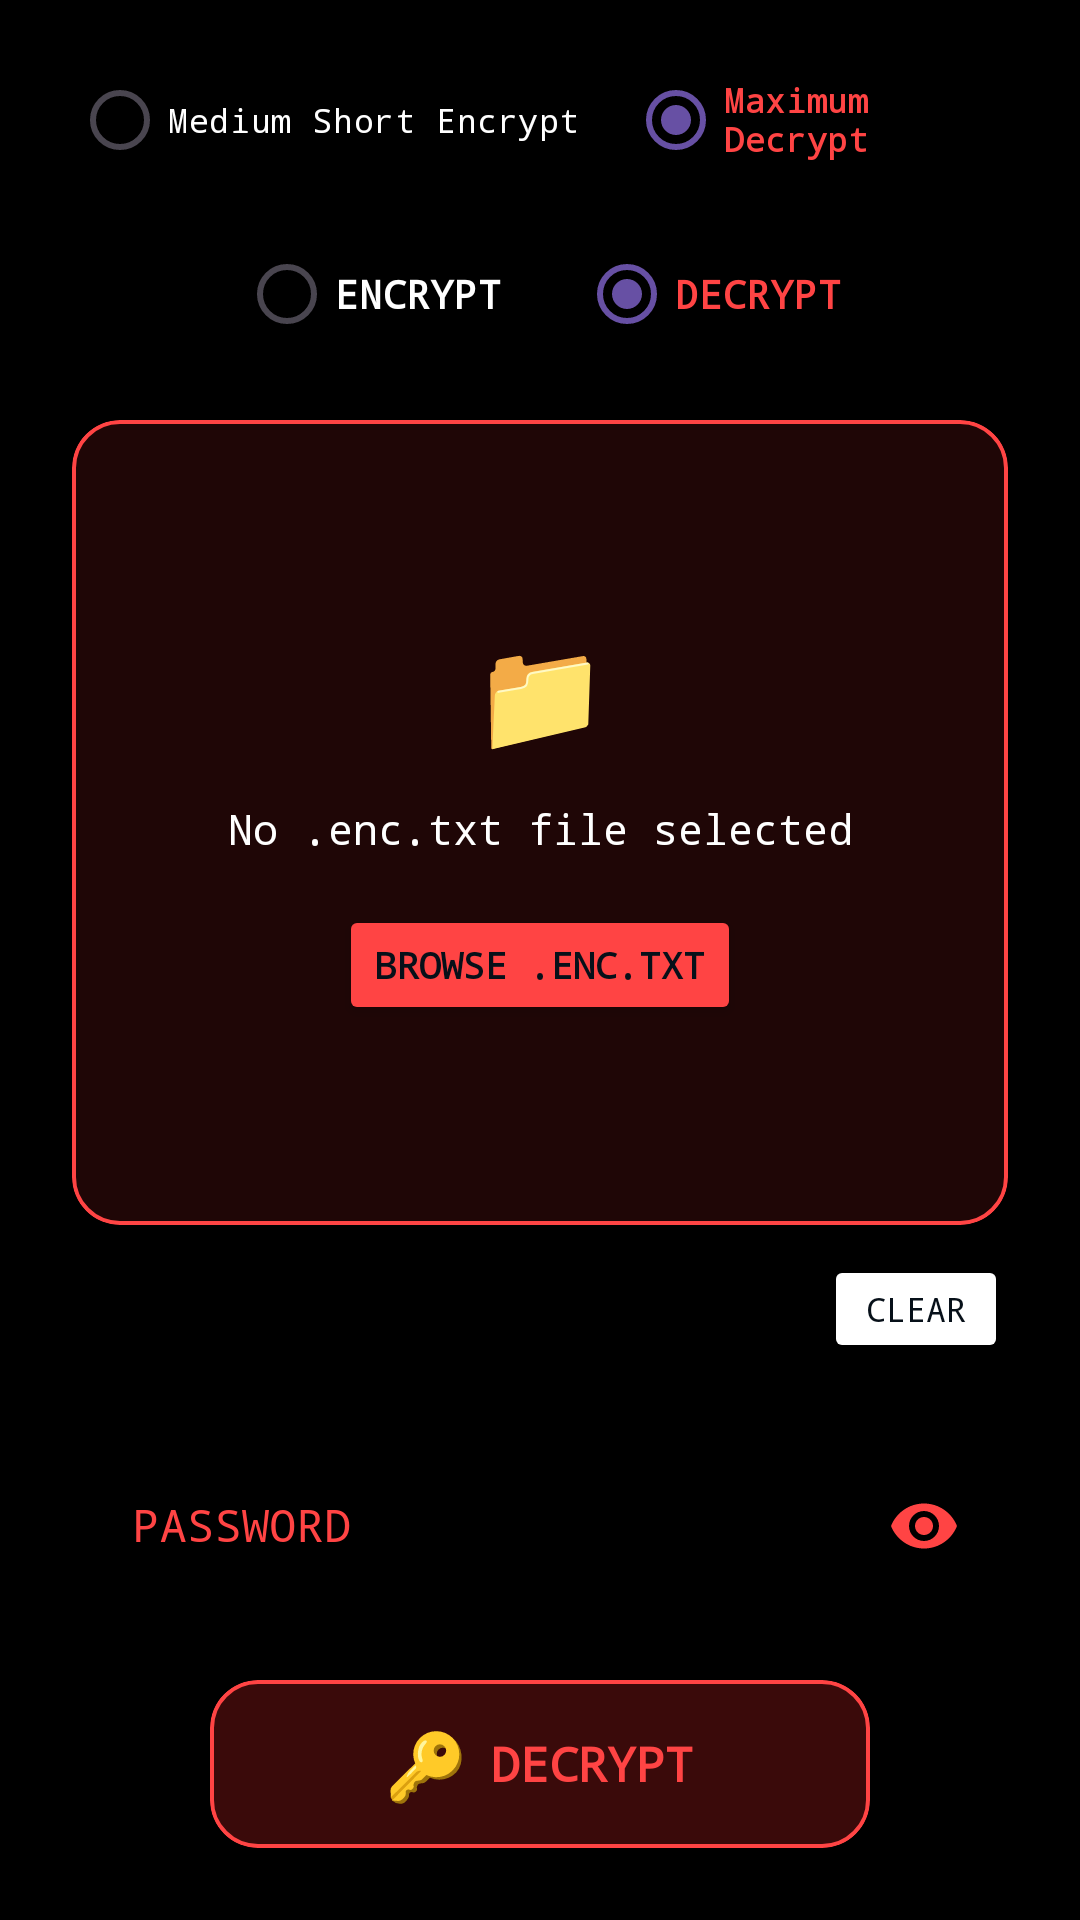

Produce the Android XML layout that renders to this screen, including the resource entries it uses.
<!-- AndroidManifest.xml: application theme Theme.LOCK -->
<!-- res/layout/activity_maximum_text_decryption.xml -->
<?xml version="1.0" encoding="utf-8"?>
<LinearLayout xmlns:android="http://schemas.android.com/apk/res/android"
    xmlns:app="http://schemas.android.com/apk/res-auto"
    android:layout_width="match_parent"
    android:layout_height="match_parent"
    android:background="#000000"
    android:fitsSystemWindows="true"
    android:orientation="vertical">

    <LinearLayout
        android:layout_width="match_parent"
        android:layout_height="match_parent"
        android:orientation="vertical"
        android:paddingStart="24dp"
        android:paddingTop="16dp"
        android:paddingEnd="24dp"
        android:paddingBottom="24dp">

        
        <RadioGroup
            android:id="@+id/rg_encryption_tier"
            android:layout_width="match_parent"
            android:layout_height="wrap_content"
            android:layout_marginBottom="10dp"
            android:gravity="center"
            android:orientation="horizontal">

            <RadioButton
                android:id="@+id/rb_medium_short"
                android:layout_width="wrap_content"
                android:layout_height="wrap_content"
                android:layout_marginEnd="16dp"
                android:buttonTint="#FF4444"
                android:fontFamily="monospace"
                android:text="Medium Short Encrypt"
                android:textColor="#FFFFFF"
                android:textSize="11sp" />

            <RadioButton
                android:id="@+id/rb_maximum"
                android:layout_width="wrap_content"
                android:layout_height="wrap_content"
                android:buttonTint="#FF4444"
                android:checked="true"
                android:fontFamily="monospace"
                android:text="Maximum Decrypt"
                android:textColor="#FF4444"
                android:textSize="11sp"
                android:textStyle="bold" />
        </RadioGroup>

        
        <RadioGroup
            android:id="@+id/rg_maximum_action"
            android:layout_width="match_parent"
            android:layout_height="wrap_content"
            android:layout_marginBottom="14dp"
            android:gravity="center"
            android:orientation="horizontal">

            <RadioButton
                android:id="@+id/rb_max_encrypt"
                android:layout_width="wrap_content"
                android:layout_height="wrap_content"
                android:layout_marginEnd="26dp"
                android:buttonTint="#FF4444"
                android:fontFamily="monospace"
                android:text="ENCRYPT"
                android:textColor="#FFFFFF"
                android:textSize="13sp"
                android:textStyle="bold" />

            <RadioButton
                android:id="@+id/rb_max_decrypt"
                android:layout_width="wrap_content"
                android:layout_height="wrap_content"
                android:buttonTint="#FF4444"
                android:checked="true"
                android:fontFamily="monospace"
                android:text="DECRYPT"
                android:textColor="#FF4444"
                android:textSize="13sp"
                android:textStyle="bold" />
        </RadioGroup>

        
        <com.google.android.material.card.MaterialCardView
            android:id="@+id/card_file_selection"
            android:layout_width="match_parent"
            android:layout_height="0dp"
            android:layout_marginTop="4dp"
            android:layout_weight="1"
            app:cardBackgroundColor="#1F0606"
            app:cardCornerRadius="16dp"
            app:cardElevation="0dp"
            app:strokeColor="#FF4444"
            app:strokeWidth="1.4dp">

            <LinearLayout
                android:layout_width="match_parent"
                android:layout_height="match_parent"
                android:gravity="center"
                android:orientation="vertical"
                android:padding="24dp">

                <TextView
                    android:layout_width="wrap_content"
                    android:layout_height="wrap_content"
                    android:layout_marginBottom="12dp"
                    android:text="📁"
                    android:textSize="36sp" />

                <TextView
                    android:id="@+id/txt_selected_file"
                    android:layout_width="match_parent"
                    android:layout_height="wrap_content"
                    android:layout_marginBottom="16dp"
                    android:ellipsize="middle"
                    android:fontFamily="monospace"
                    android:gravity="center"
                    android:maxLines="3"
                    android:text="No .enc.txt file selected"
                    android:textColor="#FFFFFF"
                    android:textSize="14sp" />

                <Button
                    android:id="@+id/btn_browse_file"
                    android:layout_width="wrap_content"
                    android:layout_height="40dp"
                    android:backgroundTint="#FF4444"
                    android:fontFamily="monospace"
                    android:text="BROWSE .ENC.TXT"
                    android:textColor="#071019"
                    android:textSize="12sp"
                    android:textStyle="bold"
                    app:cornerRadius="10dp" />

            </LinearLayout>
        </com.google.android.material.card.MaterialCardView>

        
        <LinearLayout
            android:layout_width="match_parent"
            android:layout_height="wrap_content"
            android:layout_marginTop="10dp"
            android:layout_marginBottom="14dp"
            android:gravity="end|center_vertical"
            android:orientation="horizontal">

            <Button
                android:id="@+id/btn_clear_file"
                android:layout_width="wrap_content"
                android:layout_height="36dp"
                android:backgroundTint="#FFFFFF"
                android:fontFamily="monospace"
                android:insetTop="0dp"
                android:insetBottom="0dp"
                android:minWidth="0dp"
                android:minHeight="0dp"
                android:paddingStart="14dp"
                android:paddingEnd="14dp"
                android:text="CLEAR"
                android:textColor="#071019"
                android:textSize="11sp"
                app:cornerRadius="8dp" />
        </LinearLayout>

        
        <com.google.android.material.textfield.TextInputLayout
            android:id="@+id/til_password"
            style="@style/Widget.MaterialComponents.TextInputLayout.OutlinedBox"
            android:layout_width="match_parent"
            android:layout_height="wrap_content"
            android:layout_marginStart="4dp"
            android:layout_marginTop="8dp"
            android:layout_marginEnd="4dp"
            android:layout_marginBottom="18dp"
            android:hint="PASSWORD"
            android:textColorHint="#FF4444"
            app:boxBackgroundColor="#000000"
            app:boxBackgroundMode="outline"
            app:boxStrokeColor="#FF4444"
            app:boxStrokeWidth="2dp"
            app:boxStrokeWidthFocused="2dp"
            app:hintTextColor="#FF4444"
            app:passwordToggleEnabled="true"
            app:passwordToggleTint="#FF4444">

            <com.google.android.material.textfield.TextInputEditText
                android:id="@+id/input_password"
                android:layout_width="match_parent"
                android:layout_height="wrap_content"
                android:fontFamily="monospace"
                android:inputType="textPassword"
                android:textColor="#FFFFFF"
                android:textSize="15sp" />
        </com.google.android.material.textfield.TextInputLayout>

        
        <com.google.android.material.card.MaterialCardView
            android:id="@+id/btn_decrypt_action"
            android:layout_width="220dp"
            android:layout_height="56dp"
            android:layout_gravity="center_horizontal"
            android:layout_marginTop="6dp"
            android:clickable="true"
            android:focusable="true"
            app:cardBackgroundColor="#3A0A0A"
            app:cardCornerRadius="16dp"
            app:strokeColor="#FF4444"
            app:strokeWidth="1.4dp">

            <LinearLayout
                android:layout_width="wrap_content"
                android:layout_height="wrap_content"
                android:layout_gravity="center"
                android:gravity="center"
                android:orientation="horizontal">

                <TextView
                    android:layout_width="wrap_content"
                    android:layout_height="wrap_content"
                    android:layout_marginEnd="8dp"
                    android:text="🔑"
                    android:textSize="22sp" />

                <TextView
                    android:layout_width="wrap_content"
                    android:layout_height="wrap_content"
                    android:fontFamily="monospace"
                    android:text="DECRYPT"
                    android:textColor="#FF4444"
                    android:textSize="16sp"
                    android:textStyle="bold" />
            </LinearLayout>
        </com.google.android.material.card.MaterialCardView>

    </LinearLayout>
</LinearLayout>
<!-- resources referenced by this layout -->
<resources>
  <style name="Theme.LOCK" parent="Base.Theme.LOCK" />
  <style name="Base.Theme.LOCK" parent="Theme.Material3.DayNight.NoActionBar">
          <item name="android:windowBackground">@color/black</item>
      </style>
  <!-- not gathered from this repository: default colours our renderer supplied (Android Studio template values) -->
  <color name="black">#FF000000</color>
</resources>
